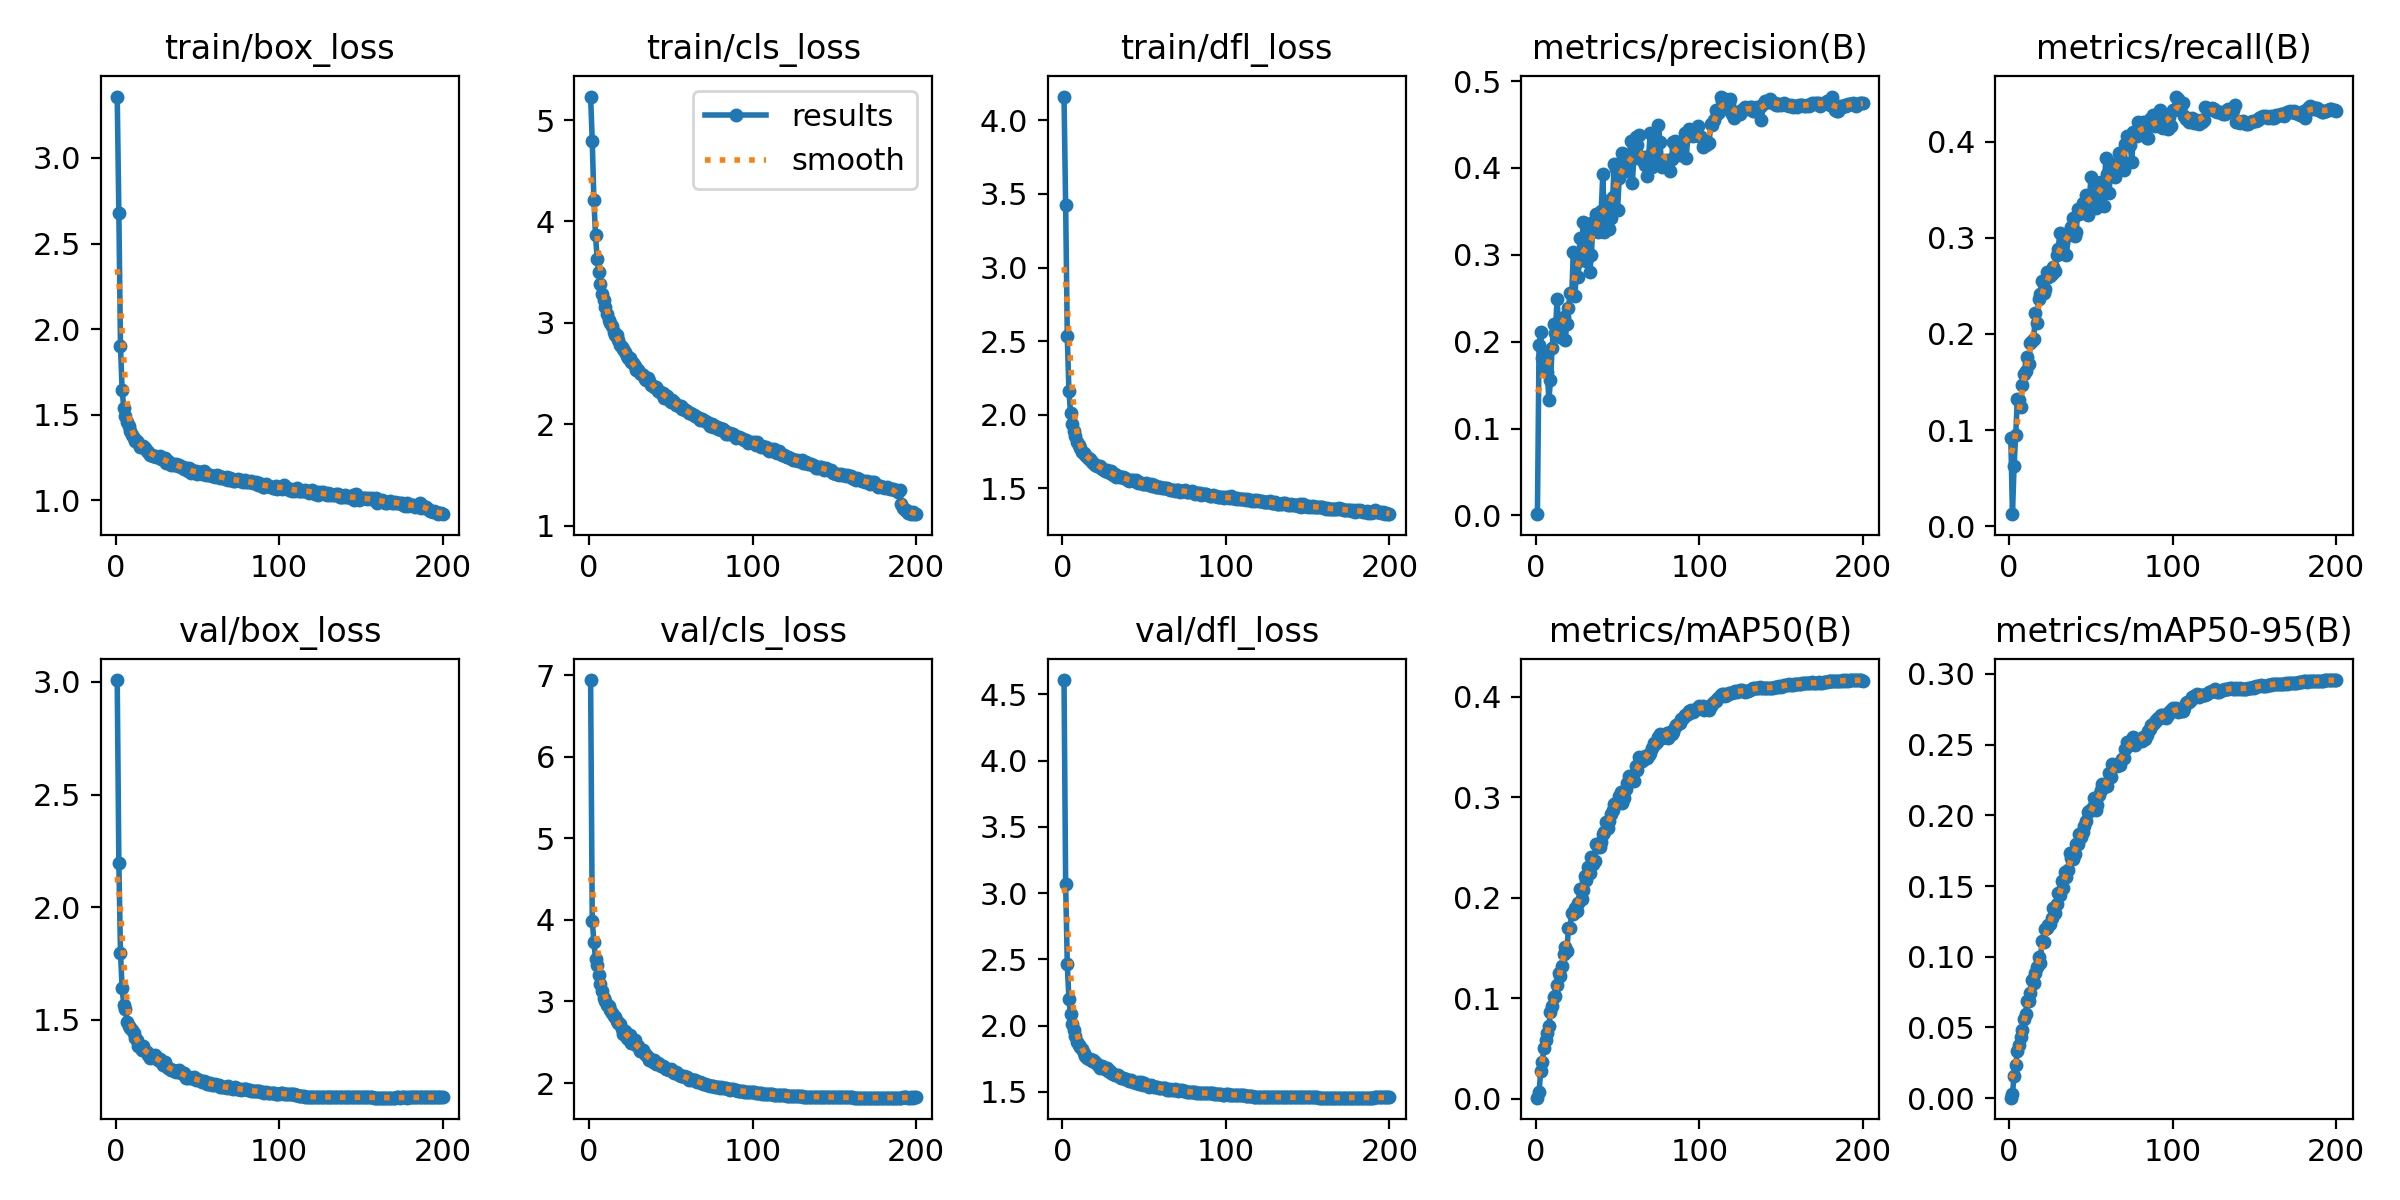

Values plotted in this chart, from the file beside it:
epoch, train/box_loss, train/cls_loss, train/dfl_loss, metrics/precision(B), metrics/recall(B), metrics/mAP50(B), metrics/mAP50-95(B), val/box_loss, val/cls_loss, val/dfl_loss, lr/pg0, lr/pg1, lr/pg2
1, 3.359, 5.232, 4.162, 0.0015, 0.09162, 0.00104, 0.00033, 3.009, 6.94, 4.607, 0.003326, 0.003326, 0.003326
2, 2.68, 4.792, 3.422, 0.1965, 0.01247, 0.00656, 0.00286, 2.196, 3.991, 3.068, 0.006626, 0.006626, 0.006626
3, 1.901, 4.214, 2.532, 0.2108, 0.0629, 0.02721, 0.01593, 1.798, 3.731, 2.461, 0.009894, 0.009894, 0.009894
4, 1.643, 3.862, 2.161, 0.181, 0.09513, 0.03663, 0.02322, 1.64, 3.518, 2.202, 0.009851, 0.009851, 0.009851
5, 1.542, 3.635, 2.012, 0.1688, 0.1321, 0.05071, 0.03343, 1.566, 3.449, 2.085, 0.009802, 0.009802, 0.009802
6, 1.494, 3.498, 1.937, 0.1852, 0.1313, 0.05826, 0.03748, 1.548, 3.322, 2.013, 0.009753, 0.009753, 0.009753
7, 1.459, 3.383, 1.89, 0.1656, 0.1242, 0.06527, 0.04334, 1.491, 3.214, 1.965, 0.009703, 0.009703, 0.009703
8, 1.432, 3.282, 1.853, 0.1331, 0.147, 0.07278, 0.04833, 1.471, 3.134, 1.924, 0.009654, 0.009654, 0.009654
9, 1.405, 3.225, 1.814, 0.1556, 0.1583, 0.08595, 0.05568, 1.462, 3.046, 1.874, 0.009604, 0.009604, 0.009604
10, 1.382, 3.158, 1.797, 0.1933, 0.1618, 0.09239, 0.05982, 1.452, 3.006, 1.856, 0.009555, 0.009555, 0.009555
11, 1.363, 3.084, 1.775, 0.2205, 0.1761, 0.1016, 0.06896, 1.441, 2.957, 1.842, 0.009505, 0.009505, 0.009505
12, 1.349, 3.024, 1.743, 0.2105, 0.1691, 0.1027, 0.06846, 1.419, 2.947, 1.823, 0.009456, 0.009456, 0.009456
13, 1.345, 2.999, 1.737, 0.2494, 0.1905, 0.1132, 0.0741, 1.41, 2.899, 1.792, 0.009406, 0.009406, 0.009406
14, 1.337, 2.971, 1.728, 0.2157, 0.1922, 0.1256, 0.08378, 1.384, 2.853, 1.769, 0.009357, 0.009357, 0.009357
15, 1.311, 2.906, 1.71, 0.2056, 0.1946, 0.122, 0.08118, 1.379, 2.822, 1.752, 0.009307, 0.009307, 0.009307
16, 1.313, 2.878, 1.697, 0.2252, 0.2214, 0.1319, 0.08825, 1.365, 2.815, 1.751, 0.009258, 0.009258, 0.009258
17, 1.317, 2.877, 1.699, 0.229, 0.2118, 0.1437, 0.09267, 1.385, 2.765, 1.751, 0.009208, 0.009208, 0.009208
18, 1.304, 2.832, 1.682, 0.2025, 0.2365, 0.151, 0.1001, 1.361, 2.738, 1.731, 0.009158, 0.009158, 0.009158
19, 1.291, 2.784, 1.674, 0.2209, 0.2415, 0.1471, 0.09554, 1.357, 2.724, 1.74, 0.009109, 0.009109, 0.009109
20, 1.284, 2.765, 1.661, 0.2389, 0.2548, 0.1704, 0.1109, 1.343, 2.658, 1.724, 0.009059, 0.009059, 0.009059
21, 1.267, 2.743, 1.653, 0.2561, 0.2423, 0.1702, 0.1103, 1.328, 2.601, 1.708, 0.00901, 0.00901, 0.00901
22, 1.268, 2.714, 1.655, 0.2552, 0.2464, 0.1847, 0.1199, 1.339, 2.64, 1.703, 0.00896, 0.00896, 0.00896
23, 1.262, 2.671, 1.649, 0.3035, 0.2646, 0.1836, 0.1204, 1.335, 2.549, 1.678, 0.008911, 0.008911, 0.008911
24, 1.256, 2.655, 1.632, 0.2523, 0.2592, 0.1894, 0.1225, 1.342, 2.538, 1.697, 0.008861, 0.008861, 0.008861
25, 1.256, 2.651, 1.634, 0.292, 0.2602, 0.1867, 0.1232, 1.33, 2.594, 1.69, 0.008812, 0.008812, 0.008812
26, 1.252, 2.614, 1.615, 0.2742, 0.262, 0.1952, 0.1271, 1.321, 2.496, 1.673, 0.008762, 0.008762, 0.008762
27, 1.257, 2.605, 1.628, 0.3197, 0.2694, 0.2084, 0.1347, 1.324, 2.486, 1.677, 0.008713, 0.008713, 0.008713
28, 1.244, 2.573, 1.614, 0.2974, 0.2658, 0.1992, 0.1311, 1.313, 2.532, 1.657, 0.008663, 0.008663, 0.008663
29, 1.239, 2.535, 1.602, 0.3379, 0.2823, 0.2078, 0.1372, 1.3, 2.468, 1.655, 0.008614, 0.008614, 0.008614
30, 1.25, 2.54, 1.614, 0.2945, 0.2884, 0.2216, 0.1454, 1.31, 2.455, 1.64, 0.008564, 0.008564, 0.008564
31, 1.221, 2.51, 1.594, 0.2927, 0.3054, 0.2181, 0.1438, 1.295, 2.393, 1.634, 0.008515, 0.008515, 0.008515
32, 1.228, 2.495, 1.597, 0.3356, 0.2885, 0.2304, 0.1535, 1.286, 2.401, 1.63, 0.008466, 0.008466, 0.008466
33, 1.218, 2.49, 1.58, 0.2807, 0.2943, 0.2245, 0.1487, 1.279, 2.406, 1.627, 0.008416, 0.008416, 0.008416
34, 1.207, 2.449, 1.583, 0.2999, 0.3012, 0.2404, 0.1598, 1.278, 2.352, 1.625, 0.008367, 0.008367, 0.008367
35, 1.21, 2.442, 1.577, 0.3375, 0.2821, 0.2341, 0.1563, 1.278, 2.339, 1.611, 0.008317, 0.008317, 0.008317
36, 1.207, 2.458, 1.574, 0.3271, 0.3029, 0.2371, 0.1611, 1.272, 2.323, 1.605, 0.008268, 0.008268, 0.008268
37, 1.214, 2.427, 1.579, 0.3475, 0.3075, 0.2535, 0.1736, 1.269, 2.278, 1.606, 0.008218, 0.008218, 0.008218
38, 1.2, 2.387, 1.568, 0.3265, 0.3109, 0.2509, 0.1696, 1.27, 2.284, 1.601, 0.008169, 0.008169, 0.008169
39, 1.203, 2.377, 1.562, 0.3439, 0.3202, 0.2506, 0.1694, 1.274, 2.264, 1.601, 0.008119, 0.008119, 0.008119
40, 1.194, 2.367, 1.558, 0.3507, 0.302, 0.2552, 0.173, 1.261, 2.279, 1.592, 0.00807, 0.00807, 0.00807
41, 1.192, 2.37, 1.55, 0.3934, 0.3064, 0.2638, 0.1795, 1.256, 2.239, 1.579, 0.00802, 0.00802, 0.00802
42, 1.183, 2.328, 1.555, 0.3264, 0.3303, 0.2656, 0.18, 1.263, 2.241, 1.592, 0.007971, 0.007971, 0.007971
43, 1.19, 2.325, 1.554, 0.3623, 0.3247, 0.2756, 0.1872, 1.24, 2.23, 1.572, 0.007921, 0.007921, 0.007921
44, 1.172, 2.307, 1.548, 0.351, 0.3282, 0.27, 0.1847, 1.238, 2.213, 1.576, 0.007872, 0.007872, 0.007872
45, 1.186, 2.306, 1.556, 0.3299, 0.3363, 0.2763, 0.1882, 1.245, 2.207, 1.564, 0.007822, 0.007822, 0.007822
46, 1.162, 2.258, 1.535, 0.3428, 0.3333, 0.2836, 0.1925, 1.24, 2.192, 1.571, 0.007772, 0.007772, 0.007772
47, 1.177, 2.276, 1.544, 0.3661, 0.3443, 0.2873, 0.1959, 1.239, 2.174, 1.563, 0.007723, 0.007723, 0.007723
48, 1.168, 2.281, 1.533, 0.4043, 0.3241, 0.293, 0.2024, 1.244, 2.167, 1.572, 0.007673, 0.007673, 0.007673
49, 1.171, 2.241, 1.532, 0.3985, 0.3381, 0.2944, 0.203, 1.234, 2.16, 1.553, 0.007624, 0.007624, 0.007624
50, 1.151, 2.222, 1.527, 0.3516, 0.3633, 0.2949, 0.2036, 1.237, 2.167, 1.563, 0.007574, 0.007574, 0.007574
51, 1.165, 2.235, 1.535, 0.388, 0.3383, 0.301, 0.206, 1.231, 2.143, 1.552, 0.007525, 0.007525, 0.007525
52, 1.166, 2.223, 1.53, 0.4064, 0.3442, 0.3057, 0.2126, 1.229, 2.119, 1.55, 0.007476, 0.007476, 0.007476
53, 1.154, 2.194, 1.52, 0.4173, 0.3308, 0.2948, 0.2037, 1.222, 2.131, 1.538, 0.007426, 0.007426, 0.007426
54, 1.173, 2.186, 1.531, 0.402, 0.3392, 0.2996, 0.2075, 1.227, 2.129, 1.553, 0.007377, 0.007377, 0.007377
55, 1.146, 2.176, 1.516, 0.3968, 0.3575, 0.3087, 0.2144, 1.222, 2.097, 1.545, 0.007327, 0.007327, 0.007327
56, 1.156, 2.184, 1.525, 0.3978, 0.3576, 0.3147, 0.2182, 1.216, 2.089, 1.536, 0.007278, 0.007278, 0.007278
57, 1.15, 2.147, 1.51, 0.4085, 0.3493, 0.3212, 0.222, 1.215, 2.084, 1.54, 0.007228, 0.007228, 0.007228
58, 1.148, 2.149, 1.51, 0.4309, 0.3326, 0.3167, 0.2201, 1.218, 2.088, 1.538, 0.007178, 0.007178, 0.007178
59, 1.144, 2.146, 1.51, 0.3825, 0.383, 0.3185, 0.2213, 1.209, 2.071, 1.528, 0.007129, 0.007129, 0.007129
60, 1.143, 2.129, 1.507, 0.4113, 0.3664, 0.3165, 0.2209, 1.21, 2.073, 1.528, 0.007079, 0.007079, 0.007079
... 140 more rows
